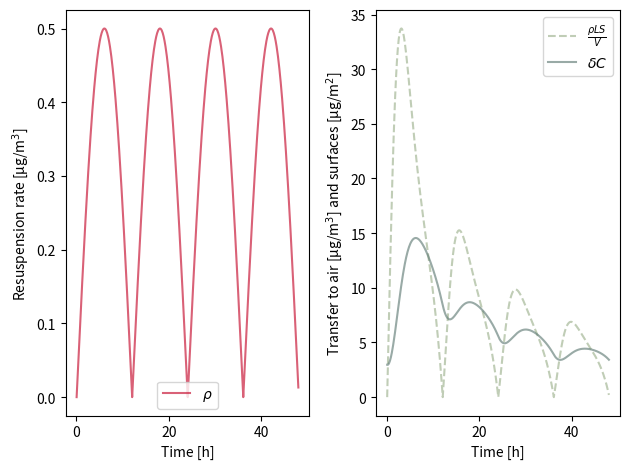

This figure's Python source:
# -*- coding: utf-8 -*-
#quelques couleurs
rouge_A='#C60C2E'
vert1_A='#005157'
vert2_A='#627D77'
vert3_A='#9EB28F'
vert4_A='#C5E5A4'
gris1_A='#595A5C'
coule=[rouge_A,vert1_A,vert2_A,vert3_A,vert4_A,gris1_A]
import numpy as np
import matplotlib.pyplot as plt
from  scipy.optimize import fsolve

# governing equations as a reminder
#Cp = C + dt*( tau*(Ce-C) -delta*C+ rho*S*L/V)
#Lp = L + dt*( rho*V*C/S - rho*S*L/S )
def fc_IAQ_coupled(vec_CLp, vec_CL, tau,delta,dt,rho,S,V,Ce):
	C,L = vec_CL[0],vec_CL[1]
	Cp,Lp = vec_CLp[0],vec_CLp[1]
	C_term = -Cp + C + 0.5*dt*( tau*(Ce-C) -delta*C+ rho*S*L/V) + 0.5*dt*( tau*(Ce-Cp) -delta*Cp+ rho*S*Lp/V)
	L_term = -Lp + L + 0.5*dt*( delta*V*C/S - rho*S*L/S ) + 0.5*dt*( delta*V*Cp/S - rho*S*Lp/S )
	return [C_term,L_term]

# enclosure
L,l,h=5,5,3# dimensions
S=2*( L*l+l*h+ h*L) # m2
V=L*l*h # m3 
tau=0.1# vol/h
qv=V*tau#m3/h
tau=qv/V

Cinit=20
Linit=100
Ce_base=20
delta=0.15#	1/h
rho_base=0.5 # initial efficiency

C,L=Cinit,Linit
concentration,deposition,time=[],[],[]
rhoC,deltaC=[],[]
rhop=[]

nb_period=2
period=24
dt=0.1 #h
sim_time=nb_period*24 # hour
t=0 # hour

while t < sim_time:
	Ce=Ce_base + 5*(np.cos(t*2*np.pi/period))
	rho=rho_base*abs(np.sin(t*2*np.pi/period))
	C_plus,L_plus=fsolve(fc_IAQ_coupled, [C,L], args=([C,L],tau,delta,dt,rho,S,V,Ce))
	C,L=C_plus,L_plus
	t+=dt
	concentration.append(C)
	deposition.append(L)
	time.append(t)
	rhop.append(rho)
	rhoC.append(rho*S*L/V)
	deltaC.append(delta*C)
	
	
plt.subplot(121)
plt.xlabel("Time [h]")
plt.ylabel(r"Concentration [µg/m$^3$]")
plt.plot(time, concentration, '-',color=coule[0], alpha=0.65,label='C')
#plt.plot(time, rhop, '--',color=coule[1], alpha=0.65,label='rho')
plt.legend()

plt.subplot(122)
plt.xlabel("Time [h]")
plt.ylabel(r"Mass on surfaces [µg/m$^2$]")
plt.plot(time, deposition, '-',color=coule[-1], alpha=0.65,label='L')
plt.legend()

plt.tight_layout()


plt.clf()
plt.subplot(121)
plt.xlabel("Time [h]")
plt.ylabel(r"Resuspension rate [µg/m$^3$]")
plt.plot(time, rhop, '-',color=coule[0], alpha=0.65,label=r'$\rho$')
plt.legend()

plt.subplot(122)
plt.xlabel("Time [h]")
plt.ylabel(r"Transfer to air [µg/m$^{3}$] and surfaces [µg/m$^{2}$]")
plt.plot(time, rhoC, '--',color=coule[3], alpha=0.65,label=r'$ \frac{\rho L S}{V}$')
plt.plot(time, deltaC, '-',color=coule[2], alpha=0.65,label=r'$\delta C$')
plt.legend()

plt.tight_layout()
